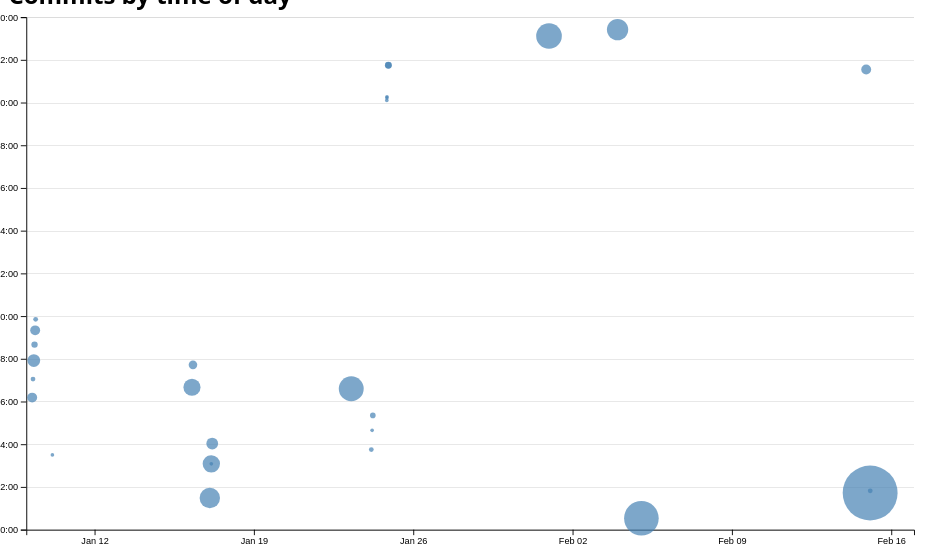
D3 v7 page, settled after 360 driven frames (6 s of simulated time); the page loaded 1 data file(s).


// ── main.js
// Global variables
let data = [];
let commits = [];
let xScale;
let yScale;

// Load CSV and process data
async function loadData() {
    data = await d3.csv('loc.csv', (row) => ({
        ...row,
        line: Number(row.line),
        depth: Number(row.depth),
        length: Number(row.length),
        date: new Date(row.date + 'T00:00' + row.timezone),
        datetime: new Date(row.datetime),
    }));

    processCommits();
    displayStats();
    createScatterplot();
}

// Compute commit data
function processCommits() {
    commits = d3.groups(data, d => d.commit)
        .map(([commit, lines]) => {
            let first = lines[0];
            let { author, date, time, timezone, datetime } = first;

            let ret = {
                id: commit,
                url: `https://github.com/YOUR_REPO/commit/${commit}`,
                author,
                date,
                time,
                timezone,
                datetime,
                hourFrac: datetime.getHours() + datetime.getMinutes() / 60,
                totalLines: lines.length,
            };

            Object.defineProperty(ret, 'lines', {
                value: lines,
            });

            return ret;
        });
}

// Display Stats
function displayStats() {
    processCommits();
  
    const dl = d3.select('#stats').append('dl').attr('class', 'stats');
  
    dl.append('dt').html('Total <abbr title="Lines of code">LOC</abbr>:');
    dl.append('dd').text(data.length);
  
    dl.append('dt').text('Commits:');
    dl.append('dd').text(commits.length);
  
    const files = d3.groups(data, (d) => d.file).length;
    dl.append('dt').text('Files:');
    dl.append('dd').text(files);

    const fileLengths = d3.rollups(
        data,
        (v) => d3.max(v, (v) => v.line),
        (d) => d.file
    );
    const averageFileLength = d3.mean(fileLengths, (d) => d[1]);
    dl.append('dt').text('Average file length:');
    dl.append('dd').text(averageFileLength);

    const workByPeriod = d3.rollups(
        data,
        (v) => v.length,
        (d) => new Date(d.datetime).toLocaleString('en', { dayPeriod: 'short' })
    );
    const maxPeriod = d3.greatest(workByPeriod, (d) => d[1])?.[0];
    dl.append('dt').text('Most productive time:');
    dl.append('dd').text(maxPeriod);
}

// Scatterplot Function
function createScatterplot() {
    const sortedCommits = d3.sort(commits, (d) => -d.totalLines);
    const margin = { top: 10, right: 10, bottom: 30, left: 20 };
    const width = 1000;
    const height = 600;
    const usableArea = {
        top: margin.top,
        right: width - margin.right,
        bottom: height - margin.bottom,
        left: margin.left,
        width: width - margin.left - margin.right,
        height: height - margin.top - margin.bottom,
    };
      
    xScale = d3
        .scaleTime()
        .domain(d3.extent(commits, (d) => d.datetime))
        .range([usableArea.left, usableArea.right])
        .nice();

    yScale = d3.scaleLinear().domain([0, 24]).range([usableArea.bottom, usableArea.top]);

    // Compute min/max for totalLines and create rScale
    const [minLines, maxLines] = d3.extent(commits, (d) => d.totalLines);
    rScale = d3
        .scaleSqrt()
        .domain([minLines, maxLines])
        .range([2, 30]);

    const svg = d3
        .select("#chart")
        .append("svg")
        .attr("viewBox", `0 0 ${width} ${height}`)
        .style("overflow", "visible");

    const gridlines = svg
        .append("g")
        .attr("class", "gridlines")
        .attr("transform", `translate(${usableArea.left}, 0)`);

    gridlines.call(d3.axisLeft(yScale).tickFormat("").tickSize(-usableArea.width));

    const xAxis = d3.axisBottom(xScale);
    const yAxis = d3.axisLeft(yScale).tickFormat((d) => String(d % 24).padStart(2, "0") + ":00");

    svg
        .append("g")
        .attr("transform", `translate(0, ${usableArea.bottom})`)
        .call(xAxis);

    svg
        .append("g")
        .attr("transform", `translate(${usableArea.left}, 0)`)
        .call(yAxis);

    const dots = svg.append("g").attr("class", "dots");

    dots
        .selectAll("circle")
        .data(sortedCommits)
        .join("circle")
        .attr("cx", (d) => xScale(d.datetime))
        .attr("cy", (d) => yScale(d.hourFrac))
        .attr("r", (d) => rScale(d.totalLines))
        .attr("fill", "steelblue")
        .style("fill-opacity", 0.7) // Transparency for overlapping dots
        .on("mouseenter", function (event, d) {
            d3.select(event.currentTarget).style("fill-opacity", 1); // Full opacity on hover
            updateTooltipContent(d);
            updateTooltipVisibility(true);
            updateTooltipPosition(event);
        })
        .on("mousemove", (event) => {
            updateTooltipPosition(event);
        })
        .on("mouseleave", function (event) {
            d3.select(event.currentTarget).style("fill-opacity", 0.7); // Restore transparency
            updateTooltipContent({});
            updateTooltipVisibility(false);
        });

    // Call brush selector for interactive brushing
    brushSelector();
}

// Tooltip Functions
function updateTooltipPosition(event) {
    const tooltip = document.getElementById("commit-tooltip");
    tooltip.style.left = `${event.clientX + 10}px`;
    tooltip.style.top = `${event.clientY + 10}px`;
}

function updateTooltipVisibility(isVisible) {
    const tooltip = document.getElementById("commit-tooltip");
    tooltip.hidden = !isVisible;
}

function updateTooltipContent(commit) {
    const link = document.getElementById("commit-link");
    const date = document.getElementById("commit-date");

    if (Object.keys(commit).length === 0) return;

    link.href = commit.url;
    link.textContent = commit.id;
    date.textContent = commit.datetime?.toLocaleString("en", { dateStyle: "full" });
}

// Step 5.1: Brush Selector
function brushSelector() {
    const svg = document.querySelector('svg');
    d3.select(svg).call(d3.brush().on('start brush end', brushed));
    d3.select(svg).selectAll('.dots, .overlay ~ *').raise();
}

let brushSelection = null;

function brushed(event) {
  brushSelection = event.selection;
  updateSelection();
  updateSelectionCount();
  updateLanguageBreakdown();
}

function isCommitSelected(commit) {
    if (!brushSelection) return false;
    const min = { x: brushSelection[0][0], y: brushSelection[0][1] };
    const max = { x: brushSelection[1][0], y: brushSelection[1][1] };
    const x = xScale(commit.datetime);
    const y = yScale(commit.hourFrac);
    return x >= min.x && x <= max.x && y >= min.y && y <= max.y;
}

function updateSelection() {
  d3.selectAll('circle').classed('selected', (d) => isCommitSelected(d));
}

function updateSelectionCount() {
    const selectedCommits = brushSelection
      ? commits.filter(isCommitSelected)
      : [];
  
    const countElement = document.getElementById('selection-count');
    countElement.textContent = `${
      selectedCommits.length || 'No'
    } commits selected`;
  
    return selectedCommits;
}

function updateLanguageBreakdown() {
    const selectedCommits = brushSelection
      ? commits.filter(isCommitSelected)
      : [];
    const container = document.getElementById('language-breakdown');
  
    if (selectedCommits.length === 0) {
      container.innerHTML = '';
      return;
    }
    const requiredCommits = selectedCommits.length ? selectedCommits : commits;
    const lines = requiredCommits.flatMap((d) => d.lines);
  
    // Use d3.rollup to count lines per language
    const breakdown = d3.rollup(
      lines,
      (v) => v.length,
      (d) => d.type
    );
  
    // Update DOM with breakdown
    container.innerHTML = '';
  
    for (const [language, count] of breakdown) {
      const proportion = count / lines.length;
      const formatted = d3.format('.1~%')(proportion);
  
      container.innerHTML += `
              <dt>${language}</dt>
              <dd>${count} lines (${formatted})</dd>
          `;
    }
  
    return breakdown;
}
  

  // Load data when DOM is ready
document.addEventListener("DOMContentLoaded", async () => {
    await loadData();
});


### data: loc.csv
file, line, type, commit, author, date, time, timezone, datetime, depth, length
style.css, 1, css, ea8c25b3, Kevin Lin, 2025-01-08, 23:03:46, -08:00, 2025-01-08T23:03:46-08:00, 0, 5
style.css, 2, css, bc240de1, Kevin Lin, 2025-01-15, 22:40:16, -08:00, 2025-01-15T22:40:16-08:00, 0, 24
style.css, 3, css, bd336402, Kevin Lin, 2025-01-16, 19:05:10, -08:00, 2025-01-16T19:05:10-08:00, 0, 16
style.css, 4, css, bc240de1, Kevin Lin, 2025-01-15, 22:40:16, -08:00, 2025-01-15T22:40:16-08:00, 0, 19
style.css, 5, css, bc240de1, Kevin Lin, 2025-01-15, 22:40:16, -08:00, 2025-01-15T22:40:16-08:00, 0, 14
style.css, 6, css, bc240de1, Kevin Lin, 2025-01-15, 22:40:16, -08:00, 2025-01-15T22:40:16-08:00, 0, 0
style.css, 7, css, bc240de1, Kevin Lin, 2025-01-15, 22:40:16, -08:00, 2025-01-15T22:40:16-08:00, 0, 0
style.css, 8, css, bc240de1, Kevin Lin, 2025-01-15, 22:40:16, -08:00, 2025-01-15T22:40:16-08:00, 0, 15
style.css, 9, css, bc240de1, Kevin Lin, 2025-01-15, 22:40:16, -08:00, 2025-01-15T22:40:16-08:00, 0, 17
style.css, 10, css, bc240de1, Kevin Lin, 2025-01-15, 22:40:16, -08:00, 2025-01-15T22:40:16-08:00, 0, 0
style.css, 11, css, bc240de1, Kevin Lin, 2025-01-15, 22:40:16, -08:00, 2025-01-15T22:40:16-08:00, 0, 0
style.css, 12, css, bc240de1, Kevin Lin, 2025-01-15, 22:40:16, -08:00, 2025-01-15T22:40:16-08:00, 0, 4
style.css, 13, css, 745ada14, Kevin Lin, 2025-01-22, 22:36:44, -08:00, 2025-01-22T22:36:44-08:00, 0, 40
style.css, 14, css, bc240de1, Kevin Lin, 2025-01-15, 22:40:16, -08:00, 2025-01-15T22:40:16-08:00, 0, 13
style.css, 15, css, bc240de1, Kevin Lin, 2025-01-15, 22:40:16, -08:00, 2025-01-15T22:40:16-08:00, 0, 19
style.css, 16, css, bc240de1, Kevin Lin, 2025-01-15, 22:40:16, -08:00, 2025-01-15T22:40:16-08:00, 0, 24
style.css, 17, css, bc240de1, Kevin Lin, 2025-01-15, 22:40:16, -08:00, 2025-01-15T22:40:16-08:00, 0, 26
style.css, 18, css, 745ada14, Kevin Lin, 2025-01-22, 22:36:44, -08:00, 2025-01-22T22:36:44-08:00, 0, 40
style.css, 19, css, 745ada14, Kevin Lin, 2025-01-22, 22:36:44, -08:00, 2025-01-22T22:36:44-08:00, 0, 12
style.css, 20, css, bc240de1, Kevin Lin, 2025-01-15, 22:40:16, -08:00, 2025-01-15T22:40:16-08:00, 0, 0
style.css, 21, css, bc240de1, Kevin Lin, 2025-01-15, 22:40:16, -08:00, 2025-01-15T22:40:16-08:00, 0, 0
style.css, 22, css, bc240de1, Kevin Lin, 2025-01-15, 22:40:16, -08:00, 2025-01-15T22:40:16-08:00, 0, 6
style.css, 23, css, bc240de1, Kevin Lin, 2025-01-15, 22:40:16, -08:00, 2025-01-15T22:40:16-08:00, 0, 7
style.css, 24, css, bc240de1, Kevin Lin, 2025-01-15, 22:40:16, -08:00, 2025-01-15T22:40:16-08:00, 0, 21
style.css, 25, css, bc240de1, Kevin Lin, 2025-01-15, 22:40:16, -08:00, 2025-01-15T22:40:16-08:00, 0, 18
style.css, 26, css, bc240de1, Kevin Lin, 2025-01-15, 22:40:16, -08:00, 2025-01-15T22:40:16-08:00, 0, 14
style.css, 27, css, daf1b536, Kevin Lin, 2025-01-15, 23:43:21, -08:00, 2025-01-15T23:43:21-08:00, 0, 38
style.css, 28, css, 745ada14, Kevin Lin, 2025-01-22, 22:36:44, -08:00, 2025-01-22T22:36:44-08:00, 0, 15
style.css, 29, css, bc240de1, Kevin Lin, 2025-01-15, 22:40:16, -08:00, 2025-01-15T22:40:16-08:00, 0, 0
style.css, 30, css, bc240de1, Kevin Lin, 2025-01-15, 22:40:16, -08:00, 2025-01-15T22:40:16-08:00, 0, 0
style.css, 31, css, bc240de1, Kevin Lin, 2025-01-15, 22:40:16, -08:00, 2025-01-15T22:40:16-08:00, 0, 14
style.css, 32, css, daf1b536, Kevin Lin, 2025-01-15, 23:43:21, -08:00, 2025-01-15T23:43:21-08:00, 0, 26
style.css, 33, css, bc240de1, Kevin Lin, 2025-01-15, 22:40:16, -08:00, 2025-01-15T22:40:16-08:00, 0, 38
style.css, 34, css, bc240de1, Kevin Lin, 2025-01-15, 22:40:16, -08:00, 2025-01-15T22:40:16-08:00, 0, 21
style.css, 35, css, 745ada14, Kevin Lin, 2025-01-22, 22:36:44, -08:00, 2025-01-22T22:36:44-08:00, 0, 11
style.css, 36, css, daf1b536, Kevin Lin, 2025-01-15, 23:43:21, -08:00, 2025-01-15T23:43:21-08:00, 0, 27
style.css, 37, css, bc240de1, Kevin Lin, 2025-01-15, 22:40:16, -08:00, 2025-01-15T22:40:16-08:00, 0, 0
style.css, 38, css, bc240de1, Kevin Lin, 2025-01-15, 22:40:16, -08:00, 2025-01-15T22:40:16-08:00, 0, 0
style.css, 39, css, bc240de1, Kevin Lin, 2025-01-15, 22:40:16, -08:00, 2025-01-15T22:40:16-08:00, 0, 4
style.css, 40, css, bc240de1, Kevin Lin, 2025-01-15, 22:40:16, -08:00, 2025-01-15T22:40:16-08:00, 0, 32
style.css, 41, css, 745ada14, Kevin Lin, 2025-01-22, 22:36:44, -08:00, 2025-01-22T22:36:44-08:00, 0, 24
style.css, 42, css, bc240de1, Kevin Lin, 2025-01-15, 22:40:16, -08:00, 2025-01-15T22:40:16-08:00, 0, 0
style.css, 43, css, bc240de1, Kevin Lin, 2025-01-15, 22:40:16, -08:00, 2025-01-15T22:40:16-08:00, 0, 0
style.css, 44, css, bc240de1, Kevin Lin, 2025-01-15, 22:40:16, -08:00, 2025-01-15T22:40:16-08:00, 0, 5
style.css, 45, css, bc240de1, Kevin Lin, 2025-01-15, 22:40:16, -08:00, 2025-01-15T22:40:16-08:00, 0, 33
style.css, 46, css, bc240de1, Kevin Lin, 2025-01-15, 22:40:16, -08:00, 2025-01-15T22:40:16-08:00, 0, 0
style.css, 47, css, bc240de1, Kevin Lin, 2025-01-15, 22:40:16, -08:00, 2025-01-15T22:40:16-08:00, 0, 0
style.css, 48, css, daf1b536, Kevin Lin, 2025-01-15, 23:43:21, -08:00, 2025-01-15T23:43:21-08:00, 0, 8
style.css, 49, css, daf1b536, Kevin Lin, 2025-01-15, 23:43:21, -08:00, 2025-01-15T23:43:21-08:00, 0, 40
style.css, 50, css, 745ada14, Kevin Lin, 2025-01-22, 22:36:44, -08:00, 2025-01-22T22:36:44-08:00, 0, 70
style.css, 51, css, bd336402, Kevin Lin, 2025-01-16, 19:05:10, -08:00, 2025-01-16T19:05:10-08:00, 0, 0
style.css, 52, css, bd336402, Kevin Lin, 2025-01-16, 19:05:10, -08:00, 2025-01-16T19:05:10-08:00, 0, 0
style.css, 53, css, bd336402, Kevin Lin, 2025-01-16, 19:05:10, -08:00, 2025-01-16T19:05:10-08:00, 0, 5
style.css, 54, css, bd336402, Kevin Lin, 2025-01-16, 19:05:10, -08:00, 2025-01-16T19:05:10-08:00, 0, 13
style.css, 55, css, bd336402, Kevin Lin, 2025-01-16, 19:05:10, -08:00, 2025-01-16T19:05:10-08:00, 0, 31
style.css, 56, css, bd336402, Kevin Lin, 2025-01-16, 19:05:10, -08:00, 2025-01-16T19:05:10-08:00, 0, 8
style.css, 57, css, bd336402, Kevin Lin, 2025-01-16, 19:05:10, -08:00, 2025-01-16T19:05:10-08:00, 0, 0
style.css, 58, css, bd336402, Kevin Lin, 2025-01-16, 19:05:10, -08:00, 2025-01-16T19:05:10-08:00, 0, 0
… [head cut at 6 KiB]